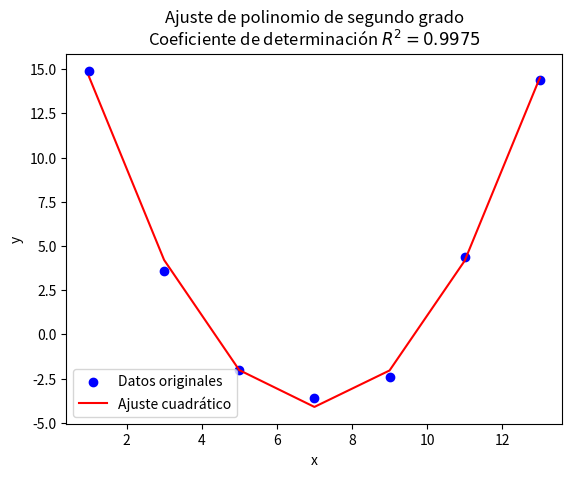

Reproduce this figure in Python.
import matplotlib.pyplot as plt


x = [1, 3, 5, 7, 9, 11, 13]
y = [14.9, 3.6, -2, -3.6, -2.4, 4.4, 14.4]


n = len(x)
sum_x = sum(x)
sum_y = sum(y)
sum_x2 = sum(xi**2 for xi in x)
sum_x3 = sum(xi**3 for xi in x)
sum_x4 = sum(xi**4 for xi in x)
sum_xy = sum(x[i] * y[i] for i in range(n))
sum_x2y = sum(x[i]**2 * y[i] for i in range(n))


A = [[sum_x4, sum_x3, sum_x2],
     [sum_x3, sum_x2, sum_x],
     [sum_x2, sum_x, n]]

B = [sum_x2y, sum_xy, sum_y]

def gauss_jordan(A, B):
    n = len(B)
    for i in range(n):
        factor = A[i][i]
        for j in range(i, n):
            A[i][j] /= factor
        B[i] /= factor

        for k in range(i + 1, n):
            factor = A[k][i]
            for j in range(i, n):
                A[k][j] -= factor * A[i][j]
            B[k] -= factor * B[i]

    x = [0] * n
    for i in range(n - 1, -1, -1):
        x[i] = B[i] - sum(A[i][j] * x[j] for j in range(i + 1, n))
    return x

a, b, c = gauss_jordan(A, B)


y_fit = [a * xi**2 + b * xi + c for xi in x]


ss_tot = sum((yi - sum(y) / n)**2 for yi in y)
ss_res = sum((y[i] - y_fit[i])**2 for i in range(n))
r_squared = 1 - (ss_res / ss_tot)


# Graficar
plt.scatter(x, y, color='blue', label='Datos originales')
plt.plot(x, y_fit, color='red', label='Ajuste cuadrático')
plt.xlabel('x')
plt.ylabel('y')
plt.title(f'Ajuste de polinomio de segundo grado\nCoeficiente de determinación $R^2 = {r_squared:.4f}$')
plt.legend()
plt.show()
